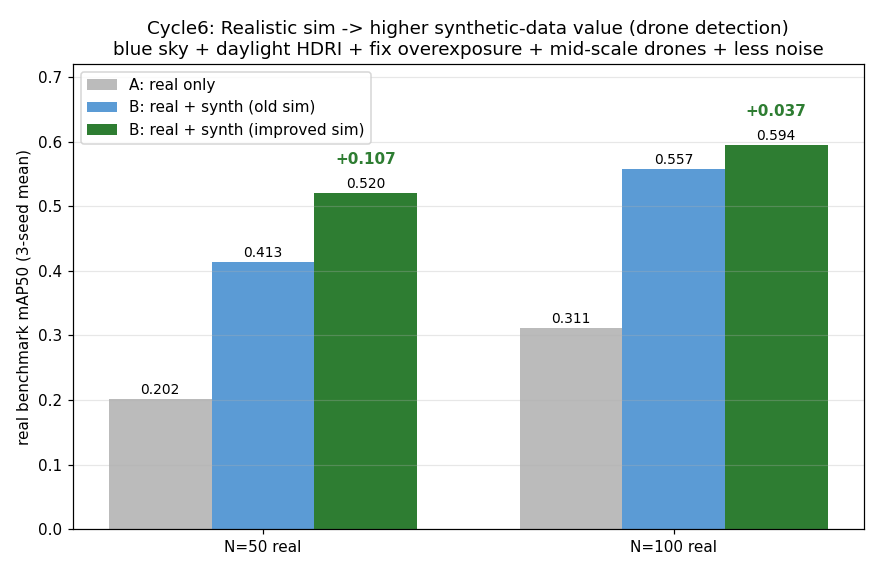

Data behind this chart, as committed beside it:
N, A_real, oldB_real+synth, newB_real+improvedSynth, improve
50, 0.202, 0.413, 0.520, 0.107
100, 0.311, 0.557, 0.594, 0.037
